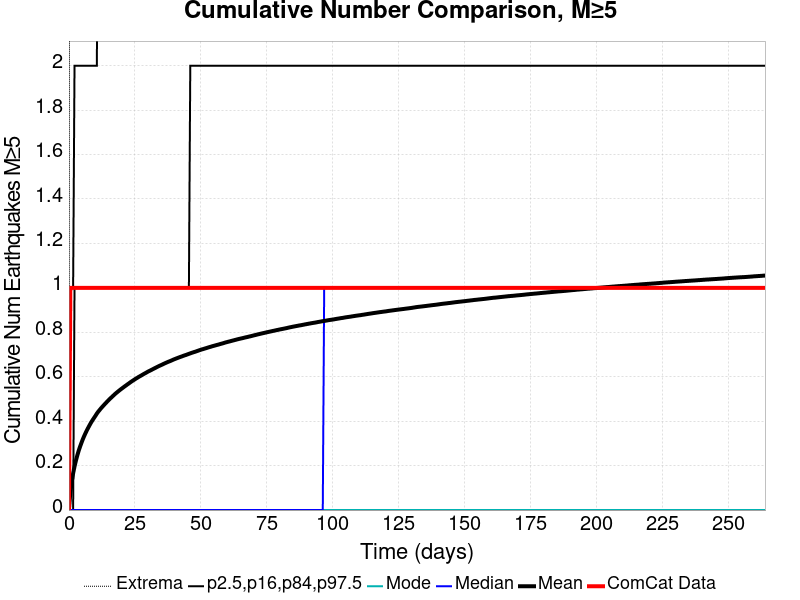

Data behind this chart, as committed beside it:
Time (days), ComCat Data, Simulation Mean, Simulation Median, Simulation Mode, Simulation Minimum, Simulation Maximum, 2.5 %-ile, 16 %-ile, 84 %-ile, 97.5 %-ile
0.0, 0.0, 0.0, 0.0, 0.0, 0.0, 0.0, 0.0, 0.0, 0.0, 0.0
0.5286, 1.0, 0.07941, 0.0, 0.0, 0.0, 5.0, 0.0, 0.0, 0.0, 1.0
1.057, 1.0, 0.128, 0.0, 0.0, 0.0, 6.0, 0.0, 0.0, 0.0, 1.0
1.586, 1.0, 0.1654, 0.0, 0.0, 0.0, 6.0, 0.0, 0.0, 0.0, 1.0
2.114, 1.0, 0.1959, 0.0, 0.0, 0.0, 7.0, 0.0, 0.0, 1.0, 2.0
2.643, 1.0, 0.2224, 0.0, 0.0, 0.0, 9.0, 0.0, 0.0, 1.0, 2.0
3.172, 1.0, 0.246, 0.0, 0.0, 0.0, 9.0, 0.0, 0.0, 1.0, 2.0
3.7, 1.0, 0.2673, 0.0, 0.0, 0.0, 9.0, 0.0, 0.0, 1.0, 2.0
4.229, 1.0, 0.286, 0.0, 0.0, 0.0, 9.0, 0.0, 0.0, 1.0, 2.0
4.758, 1.0, 0.303, 0.0, 0.0, 0.0, 9.0, 0.0, 0.0, 1.0, 2.0
5.286, 1.0, 0.3195, 0.0, 0.0, 0.0, 10.0, 0.0, 0.0, 1.0, 2.0
5.815, 1.0, 0.3342, 0.0, 0.0, 0.0, 11.0, 0.0, 0.0, 1.0, 2.0
6.343, 1.0, 0.3478, 0.0, 0.0, 0.0, 11.0, 0.0, 0.0, 1.0, 2.0
6.872, 1.0, 0.3608, 0.0, 0.0, 0.0, 11.0, 0.0, 0.0, 1.0, 2.0
7.401, 1.0, 0.3727, 0.0, 0.0, 0.0, 11.0, 0.0, 0.0, 1.0, 2.0
7.929, 1.0, 0.3843, 0.0, 0.0, 0.0, 12.0, 0.0, 0.0, 1.0, 2.0
8.458, 1.0, 0.3955, 0.0, 0.0, 0.0, 12.0, 0.0, 0.0, 1.0, 2.0
8.986, 1.0, 0.4053, 0.0, 0.0, 0.0, 12.0, 0.0, 0.0, 1.0, 2.0
9.515, 1.0, 0.4149, 0.0, 0.0, 0.0, 13.0, 0.0, 0.0, 1.0, 2.0
10.04, 1.0, 0.4243, 0.0, 0.0, 0.0, 13.0, 0.0, 0.0, 1.0, 2.0
10.57, 1.0, 0.4342, 0.0, 0.0, 0.0, 13.0, 0.0, 0.0, 1.0, 2.0
11.1, 1.0, 0.4429, 0.0, 0.0, 0.0, 13.0, 0.0, 0.0, 1.0, 3.0
11.63, 1.0, 0.4504, 0.0, 0.0, 0.0, 13.0, 0.0, 0.0, 1.0, 3.0
12.16, 1.0, 0.4582, 0.0, 0.0, 0.0, 13.0, 0.0, 0.0, 1.0, 3.0
12.69, 1.0, 0.4652, 0.0, 0.0, 0.0, 13.0, 0.0, 0.0, 1.0, 3.0
13.22, 1.0, 0.4721, 0.0, 0.0, 0.0, 13.0, 0.0, 0.0, 1.0, 3.0
13.74, 1.0, 0.4788, 0.0, 0.0, 0.0, 13.0, 0.0, 0.0, 1.0, 3.0
14.27, 1.0, 0.4855, 0.0, 0.0, 0.0, 13.0, 0.0, 0.0, 1.0, 3.0
14.8, 1.0, 0.4919, 0.0, 0.0, 0.0, 13.0, 0.0, 0.0, 1.0, 3.0
15.33, 1.0, 0.4986, 0.0, 0.0, 0.0, 13.0, 0.0, 0.0, 1.0, 3.0
15.86, 1.0, 0.5044, 0.0, 0.0, 0.0, 13.0, 0.0, 0.0, 1.0, 3.0
16.39, 1.0, 0.5103, 0.0, 0.0, 0.0, 13.0, 0.0, 0.0, 1.0, 3.0
16.92, 1.0, 0.5162, 0.0, 0.0, 0.0, 13.0, 0.0, 0.0, 1.0, 3.0
17.44, 1.0, 0.5221, 0.0, 0.0, 0.0, 13.0, 0.0, 0.0, 1.0, 3.0
17.97, 1.0, 0.5275, 0.0, 0.0, 0.0, 13.0, 0.0, 0.0, 1.0, 3.0
18.5, 1.0, 0.5326, 0.0, 0.0, 0.0, 13.0, 0.0, 0.0, 1.0, 3.0
19.03, 1.0, 0.5378, 0.0, 0.0, 0.0, 13.0, 0.0, 0.0, 1.0, 3.0
19.56, 1.0, 0.5427, 0.0, 0.0, 0.0, 13.0, 0.0, 0.0, 1.0, 3.0
20.09, 1.0, 0.5474, 0.0, 0.0, 0.0, 13.0, 0.0, 0.0, 1.0, 3.0
20.62, 1.0, 0.5521, 0.0, 0.0, 0.0, 13.0, 0.0, 0.0, 1.0, 3.0
21.14, 1.0, 0.5568, 0.0, 0.0, 0.0, 14.0, 0.0, 0.0, 1.0, 3.0
21.67, 1.0, 0.5612, 0.0, 0.0, 0.0, 14.0, 0.0, 0.0, 1.0, 3.0
22.2, 1.0, 0.5659, 0.0, 0.0, 0.0, 14.0, 0.0, 0.0, 1.0, 3.0
22.73, 1.0, 0.5703, 0.0, 0.0, 0.0, 14.0, 0.0, 0.0, 1.0, 3.0
23.26, 1.0, 0.5749, 0.0, 0.0, 0.0, 14.0, 0.0, 0.0, 1.0, 3.0
23.79, 1.0, 0.5793, 0.0, 0.0, 0.0, 14.0, 0.0, 0.0, 1.0, 3.0
24.32, 1.0, 0.5834, 0.0, 0.0, 0.0, 14.0, 0.0, 0.0, 1.0, 3.0
24.84, 1.0, 0.5875, 0.0, 0.0, 0.0, 14.0, 0.0, 0.0, 1.0, 3.0
25.37, 1.0, 0.5917, 0.0, 0.0, 0.0, 14.0, 0.0, 0.0, 1.0, 3.0
25.9, 1.0, 0.5952, 0.0, 0.0, 0.0, 14.0, 0.0, 0.0, 1.0, 3.0
26.43, 1.0, 0.5994, 0.0, 0.0, 0.0, 14.0, 0.0, 0.0, 1.0, 3.0
26.96, 1.0, 0.6028, 0.0, 0.0, 0.0, 14.0, 0.0, 0.0, 1.0, 3.0
27.49, 1.0, 0.6063, 0.0, 0.0, 0.0, 14.0, 0.0, 0.0, 1.0, 3.0
28.02, 1.0, 0.6101, 0.0, 0.0, 0.0, 14.0, 0.0, 0.0, 1.0, 3.0
28.55, 1.0, 0.6137, 0.0, 0.0, 0.0, 14.0, 0.0, 0.0, 1.0, 3.0
29.07, 1.0, 0.6171, 0.0, 0.0, 0.0, 14.0, 0.0, 0.0, 1.0, 3.0
29.6, 1.0, 0.6207, 0.0, 0.0, 0.0, 14.0, 0.0, 0.0, 1.0, 3.0
30.13, 1.0, 0.6243, 0.0, 0.0, 0.0, 14.0, 0.0, 0.0, 1.0, 3.0
30.66, 1.0, 0.6272, 0.0, 0.0, 0.0, 14.0, 0.0, 0.0, 1.0, 3.0
31.19, 1.0, 0.6304, 0.0, 0.0, 0.0, 14.0, 0.0, 0.0, 1.0, 3.0
... 440 more rows
